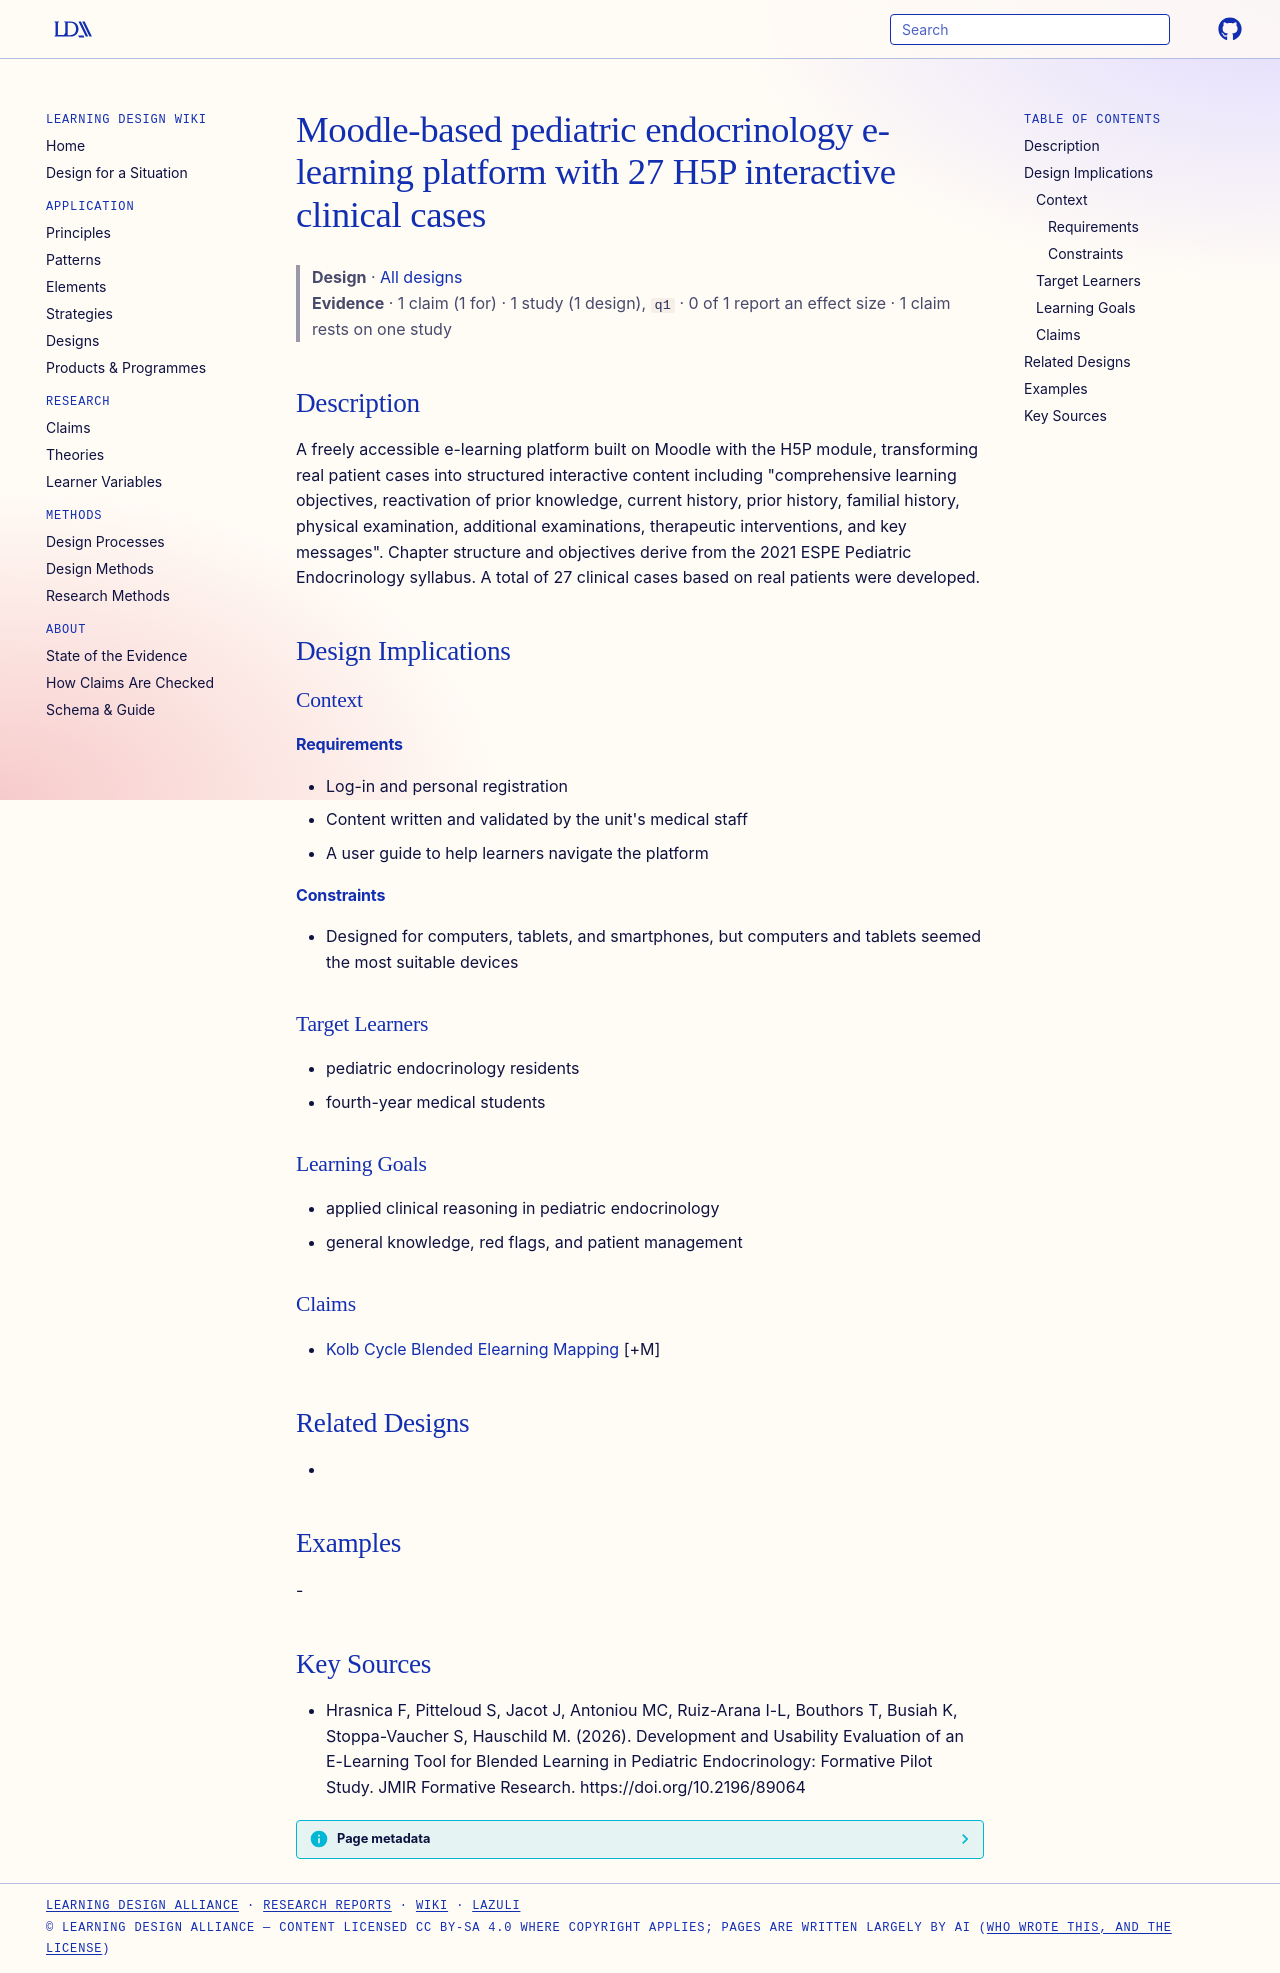

repository: Learning-Design-Alliance/learning-wiki · page: designs/pediatric-endocrinology-moodle-h5p-platform/index.html · generator: mkdocs

---
type: design
id: pediatric-endocrinology-moodle-h5p-platform
title: Moodle-based pediatric endocrinology e-learning platform with 27 H5P interactive clinical cases
description: "A freely accessible e-learning platform built on Moodle with the H5P module, transforming real patient cases into structured interactive content including \"comprehensive learning objectives, reactivation of prior know..."
status: review
generated:
  by: "process:settle-candidates"
  at: 2026-11-04
sources:
  - id: hrasnica-f-2026
    resource: "https://doi.org/10.2196/89064"
    title: "Hrasnica F, Pitteloud S, Jacot J, Antoniou MC, Ruiz-Arana I-L, Bouthors T, Busiah K, Stoppa-Vaucher S, Hauschild M. (2026). Development and Usability Evaluation of an E-Learning Tool for Blended Learning in Pediatric Endocrinology: Formative Pilot Study. JMIR Formative Research. https://doi.org/10.2196/89064"
    author: Hrasnica F, Pitteloud S, Jacot J, Antoniou MC, Ruiz-Arana I-L, Bouthors T, Busiah K, Stoppa-Vaucher S, Hauschild M
---

# Moodle-based pediatric endocrinology e-learning platform with 27 H5P interactive clinical cases

> **Design** · [All designs](index.md)
> **Evidence** · 1 claim (1 for) · 1 study (1 design), `q1` · 0 of 1 report an effect size · 1 claim rests on one study

## Description
A freely accessible e-learning platform built on Moodle with the H5P module, transforming real patient cases into structured interactive content including "comprehensive learning objectives, reactivation of prior knowledge, current history, prior history, familial history, physical examination, additional examinations, therapeutic interventions, and key messages". Chapter structure and objectives derive from the 2021 ESPE Pediatric Endocrinology syllabus. A total of 27 clinical cases based on real patients were developed.

## Design Implications

### Context
#### Requirements
- Log-in and personal registration
- Content written and validated by the unit's medical staff
- A user guide to help learners navigate the platform
#### Constraints
- Designed for computers, tablets, and smartphones, but computers and tablets seemed the most suitable devices

### Target Learners
- pediatric endocrinology residents
- fourth-year medical students

### Learning Goals
- applied clinical reasoning in pediatric endocrinology
- general knowledge, red flags, and patient management

### Claims
- [Kolb Cycle Blended Elearning Mapping](../claims/kolb-cycle-blended-elearning-mapping.md) [+M]

## Related Designs
- 

## Examples
-

## Key Sources
- Hrasnica F, Pitteloud S, Jacot J, Antoniou MC, Ruiz-Arana I-L, Bouthors T, Busiah K, Stoppa-Vaucher S, Hauschild M. (2026). Development and Usability Evaluation of an E-Learning Tool for Blended Learning in Pediatric Endocrinology: Formative Pilot Study. JMIR Formative Research. https://doi.org/10.2196/89064
